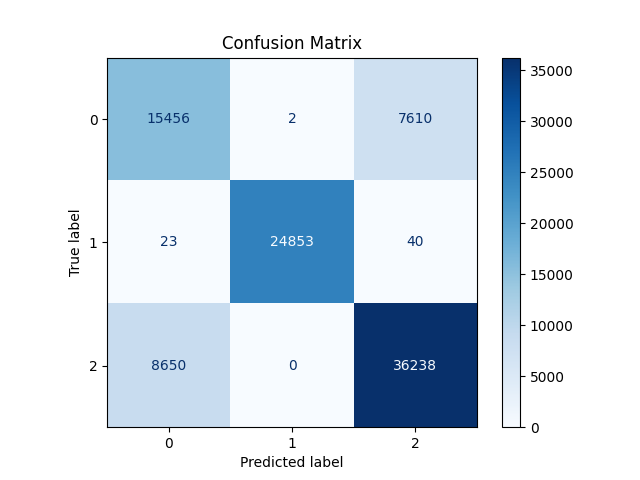

Data behind this chart, as committed beside it:
15456, 2, 7610
23, 24853, 40
8650, 0, 36238
